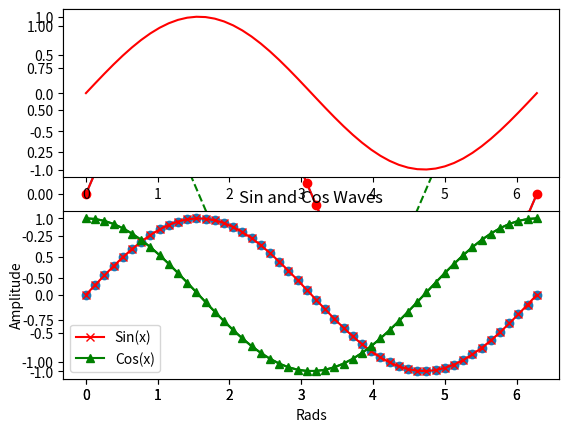

Generate this figure with matplotlib:
import numpy as np
import matplotlib.pyplot as plt
import pandas as pd  # 基于两种数据类型series 和 dataframe

# Numpy
# a = np.array([0, 1, 2, 3, 4])
# b = np.array((0, 1, 2, 3, 4))
# c = np.arange(5)
# d = np.linspace(0, 2 * np.pi, 5)
# print(a)  # >>>[0 1 2 3 4]
# print(b)  # >>>[0 1 2 3 4]
# print(c)  # >>>[0 1 2 3 4]
# print(d)  # >>>[ 0.          1.57079633  3.14159265  4.71238898  6.28318531]
# print(a[3])  # >>>3
# # MD Array,
# a = np.array([[11, 12, 13, 14, 15],
#               [16, 17, 18, 19, 20],
#               [21, 22, 23, 24, 25],
#               [26, 27, 28, 29, 30],
#               [31, 32, 33, 34, 35]])
#
# print(a[2, 4])  # >>>25
# # MD slicing
# print(a[0, 1:4])  # >>>[12 13 14]
# print(a[1:4, 0])  # >>>[16 21 26]
# print(a[::2, ::2])  # >>>[[11 13 15]
# #     [21 23 25]
# #     [31 33 35]]
# print(a[:, 1])  # >>>[12 17 22 27 32]
#
# # Array properties
# a = np.array([[11, 12, 13, 14, 15],
#               [16, 17, 18, 19, 20],
#               [21, 22, 23, 24, 25],
#               [26, 27, 28, 29, 30],
#               [31, 32, 33, 34, 35]])
# # 存储形式
# print(type(a))  # >>><class 'numpy.ndarray'>
# # 数据类型
# print(a.dtype)  # >>>int64
# # 大小
# print(a.size)  # >>>25
# print(a.shape)  # >>>(5, 5)
# # 每一条所占的字节
# print(a.itemsize)  # >>>8
# # 维数
# print(a.ndim)  # >>>2
# # 所有元素占用的字节数
# print(a.nbytes)  # >>>200
#
# # dot, sum, min, max, cumsum
# a = np.arange(10)
#
# print(a.sum())  # >>>45
# print(a.min())  # >>>0
# print(a.max())  # >>>9
# print(a.cumsum())  # >>>[ 0  1  3  6 10 15 21 28 36 45]

# matplotlib
#折线图（plot）

# 简单的绘图
x = np.linspace(0, 2 * np.pi, 50)  # 生成一个包含 50 个元素的数组，这 50 个元素均匀的分布在 [0, 2pi] 的区间上
plt.plot(x, np.sin(x))  # 如果没有第一个参数 x，图形的 x 坐标默认为数组的索引
plt.show()  # 显示图形

# 自定义曲线的外观
# 颜色： 蓝色 - 'b' 绿色 - 'g' 红色 - 'r'
# 青色 - 'c' 品红 - 'm' 黄色 - 'y' 黑色 - 'k'
# （'b'代表蓝色，所以这里用黑色的最后一个字母） 白色 - 'w'
# 线： 直线 - '-' 虚线 - '--' 点线 - ':' 点划线 - '-.' 常用点标记 点 - '.'
# 像素 - ',' 圆 - 'o' 方形 - 's' 三角形 - '^'
x = np.linspace(0, 2 * np.pi, 50)
plt.plot(x, np.sin(x), 'r-o',
         x, np.cos(x), 'g--')
plt.show()

# 使用子图
#subplot() 函数，该函数的第一个参数代表子图的总行数，
# 第二个参数代表子图的总列数，第三个参数代表活跃区域。
#活跃区域代表当前子图所在绘图区域，绘图区域是按从左至右，从上至下的顺序编号。
# 例如在 4×4 的方格上，活跃区域 6 在方格上的坐标为 (2, 2)。
x = np.linspace(0, 2 * np.pi, 50)
plt.subplot(2, 1, 1) # （行，列，活跃区）
plt.plot(x, np.sin(x), 'r')
plt.subplot(2, 1, 2)
plt.plot(x, np.cos(x), 'g')
plt.show()

#折线图（scatter）

# 简单的散点图
x = np.linspace(0, 2 * np.pi, 50)
y = np.sin(x)
plt.scatter(x,y)
plt.show()

# 添加标题，坐标轴标记和图例
x = np.linspace(0, 2 * np.pi, 50)
plt.plot(x, np.sin(x), 'r-x', label='Sin(x)')
plt.plot(x, np.cos(x), 'g-^', label='Cos(x)')
plt.legend() # 展示图例
plt.xlabel('Rads') # 给 x 轴添加标签
plt.ylabel('Amplitude') # 给 y 轴添加标签
plt.title('Sin and Cos Waves') # 添加图形标题
plt.show()